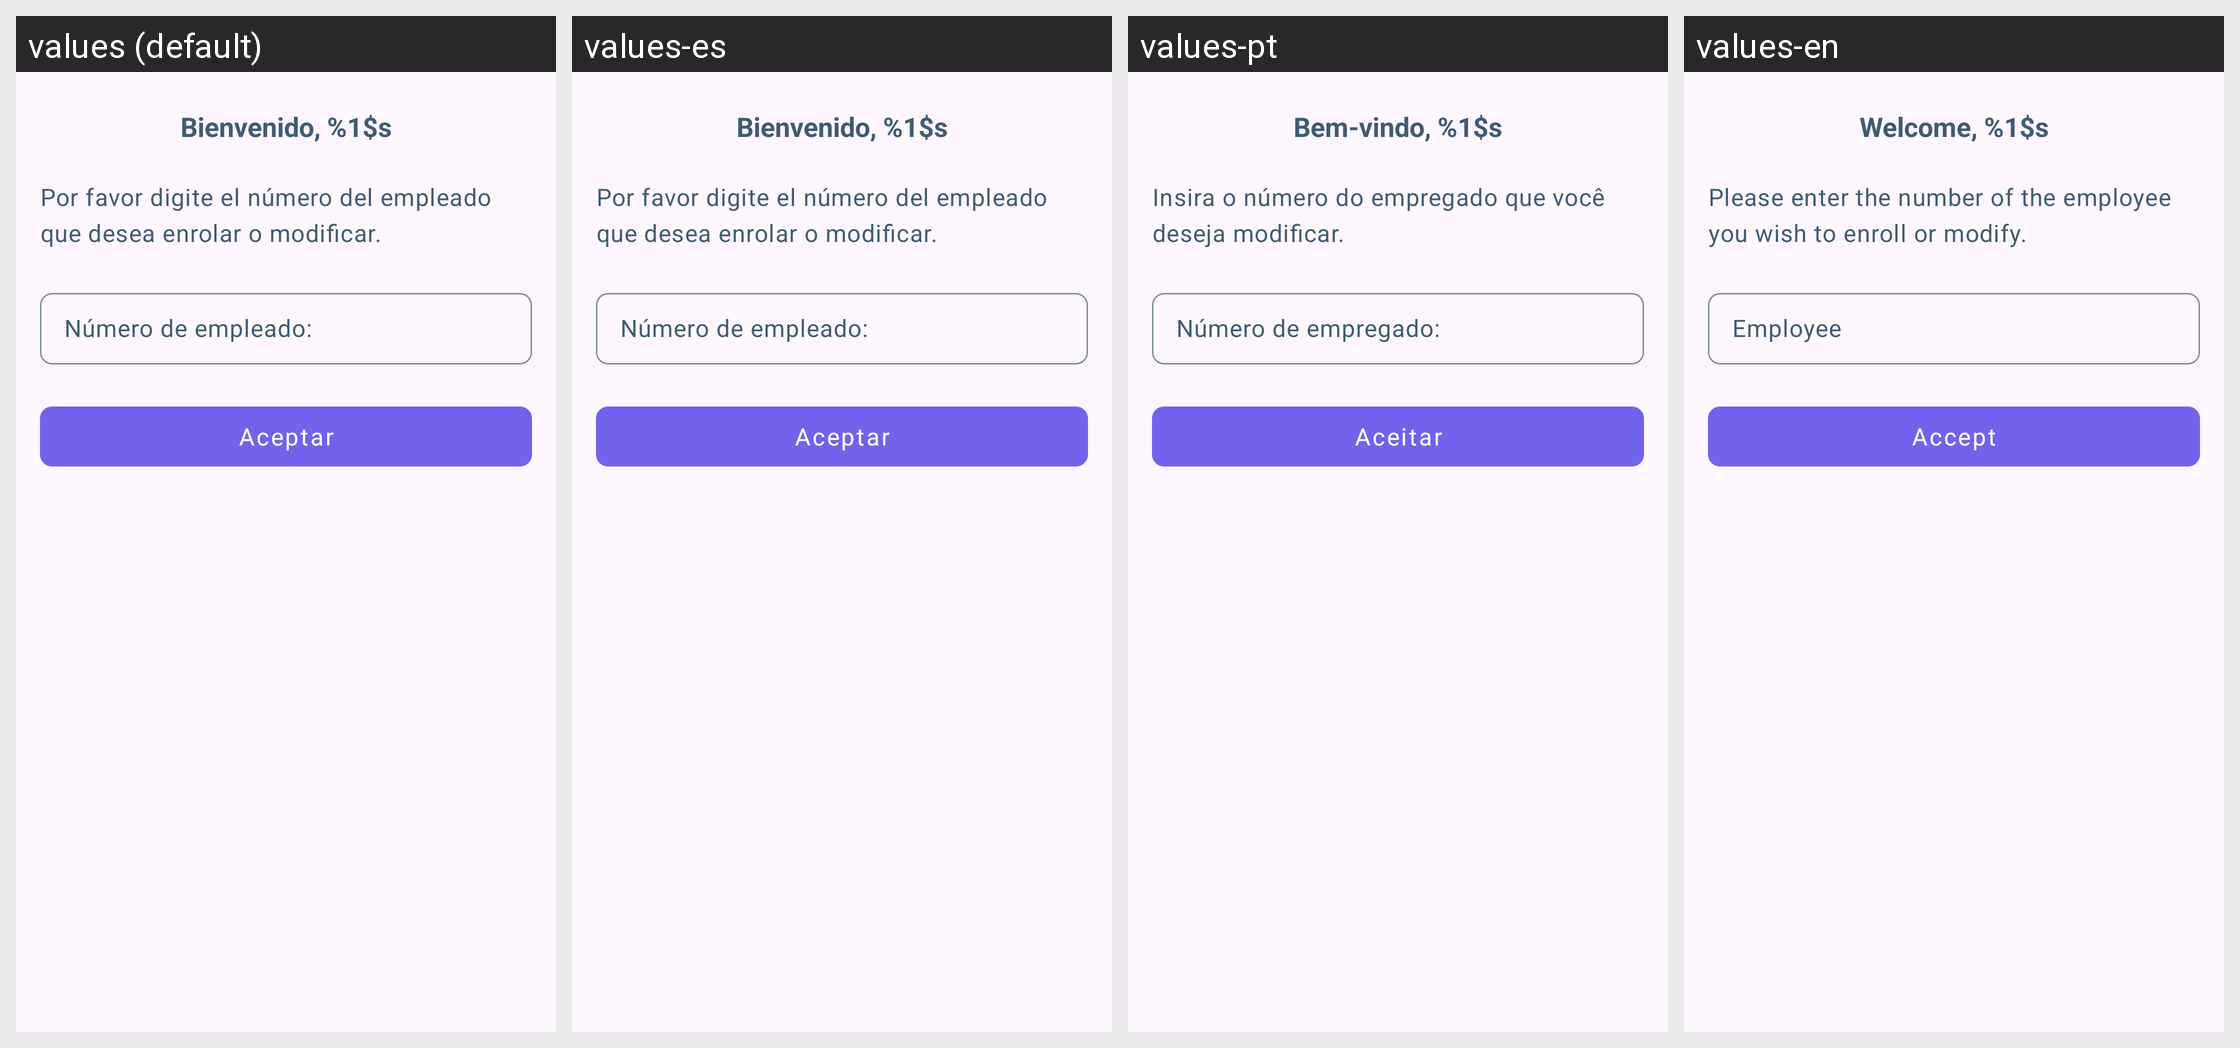

Locale-by-locale string values for the Android screen shown in this grid:
Android screen res/layout/fragment_welcome_vinculado.xml rendered under 4 locales, left to right: values (default), values-es, values-pt, values-en. Device: Nexus 5 (rendered at 1080×1920; each locale shown at half size, 540×960, under a caption strip naming it); theme AppTheme.
Other locales in the repository, not shown: values-gsw-rFR.
Strings drawn on this screen, with the default value and each locale's value (text and hints the layout hard-codes, and strings that could not be matched under every locale, appear in the picture but are not listed):

welcome
  values: Bienvenido, %1$s
  values-es: Bienvenido, %1$s
  values-pt: Bem-vindo, %1$s
  values-en: Welcome, %1$s

message_enroll
  values: Por favor digite el número del empleado que desea enrolar o modificar.
  values-es: Por favor digite el número del empleado que desea enrolar o modificar.
  values-pt: Insira o número do empregado que você deseja modificar.
  values-en: Please enter the number of the employee you wish to enroll or modify.

employee_number
  values: Número de empleado:
  values-es: Número de empleado:
  values-pt: Número de empregado:
  values-en: Employee

accept
  values: Aceptar
  values-es: Aceptar
  values-pt: Aceitar
  values-en: Accept
